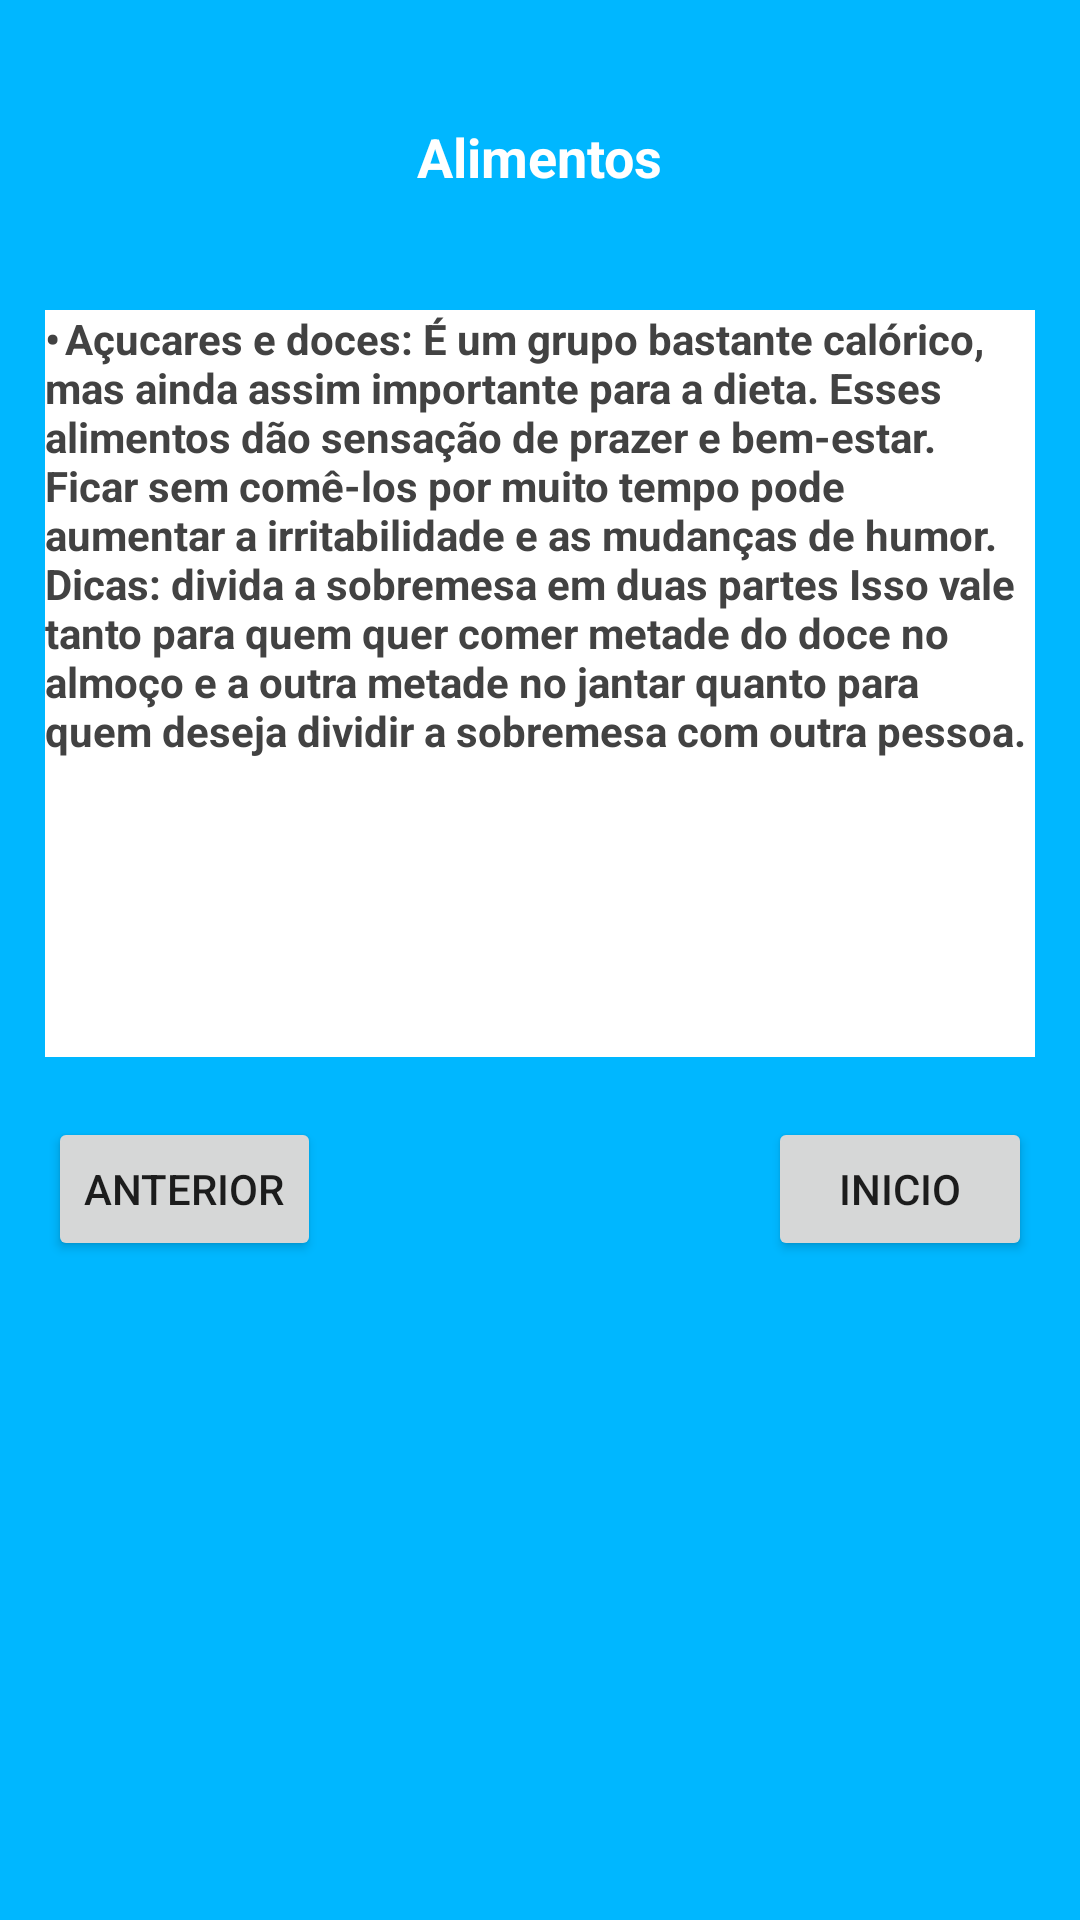

Produce the Android XML layout that renders to this screen, including the resource entries it uses.
<!-- AndroidManifest.xml: application theme AppTheme.NoActionBar -->
<!-- res/layout/activity_alimentacao9.xml -->
<?xml version="1.0" encoding="utf-8"?>
<androidx.constraintlayout.widget.ConstraintLayout xmlns:android="http://schemas.android.com/apk/res/android"
    xmlns:app="http://schemas.android.com/apk/res-auto"
    xmlns:tools="http://schemas.android.com/tools"
    android:layout_width="match_parent"
    android:layout_height="match_parent"
    android:background="@color/colorPrimaryDark"
    tools:context=".ActivityAlimentacao.AlimentacaoActivity9">

    <Button
        android:id="@+id/btnInicio9"
        android:layout_width="wrap_content"
        android:layout_height="wrap_content"
        android:layout_marginTop="20dp"
        android:layout_marginEnd="16dp"
        android:layout_marginRight="16dp"
        android:text="Inicio"
        app:layout_constraintEnd_toEndOf="parent"
        app:layout_constraintTop_toBottomOf="@+id/textView26" />

    <TextView
        android:id="@+id/textView25"
        android:layout_width="wrap_content"
        android:layout_height="wrap_content"
        android:layout_marginTop="40dp"
        android:text="Alimentos"
        android:textColor="@color/cardview_light_background"
        android:textSize="18sp"
        android:textStyle="bold"
        app:layout_constraintEnd_toEndOf="parent"
        app:layout_constraintStart_toStartOf="parent"
        app:layout_constraintTop_toTopOf="parent" />

    <TextView
        android:id="@+id/textView26"
        android:layout_width="0dp"
        android:layout_height="249dp"
        android:layout_marginStart="15dp"
        android:layout_marginLeft="15dp"
        android:layout_marginTop="39dp"
        android:layout_marginEnd="15dp"
        android:layout_marginRight="15dp"
        android:background="@color/cardview_light_background"
        android:text="•	Açucares e doces: É um grupo bastante calórico, mas ainda assim importante para a dieta. Esses alimentos dão sensação de prazer e bem-estar. Ficar sem comê-los por muito tempo pode aumentar a irritabilidade e as mudanças de humor.
Dicas: divida a sobremesa em duas partes
Isso vale tanto para quem quer comer metade do doce no almoço e a outra metade no jantar quanto para quem deseja dividir a sobremesa com outra pessoa.
"
        android:textColor="@color/cardview_dark_background"
        android:textStyle="bold"
        app:layout_constraintEnd_toEndOf="parent"
        app:layout_constraintStart_toStartOf="parent"
        app:layout_constraintTop_toBottomOf="@+id/textView25" />

    <Button
        android:id="@+id/btnAnterior9"
        android:layout_width="wrap_content"
        android:layout_height="wrap_content"
        android:layout_marginStart="16dp"
        android:layout_marginLeft="16dp"
        android:layout_marginTop="20dp"
        android:text="Anterior"
        app:layout_constraintStart_toStartOf="parent"
        app:layout_constraintTop_toBottomOf="@+id/textView26" />
</androidx.constraintlayout.widget.ConstraintLayout>
<!-- resources referenced by this layout -->
<resources>
  <color name="colorPrimaryDark">#00B7FF</color>
  <style name="AppTheme.NoActionBar">
          <item name="windowActionBar">false</item>
          <item name="windowNoTitle">true</item>
      </style>
</resources>
